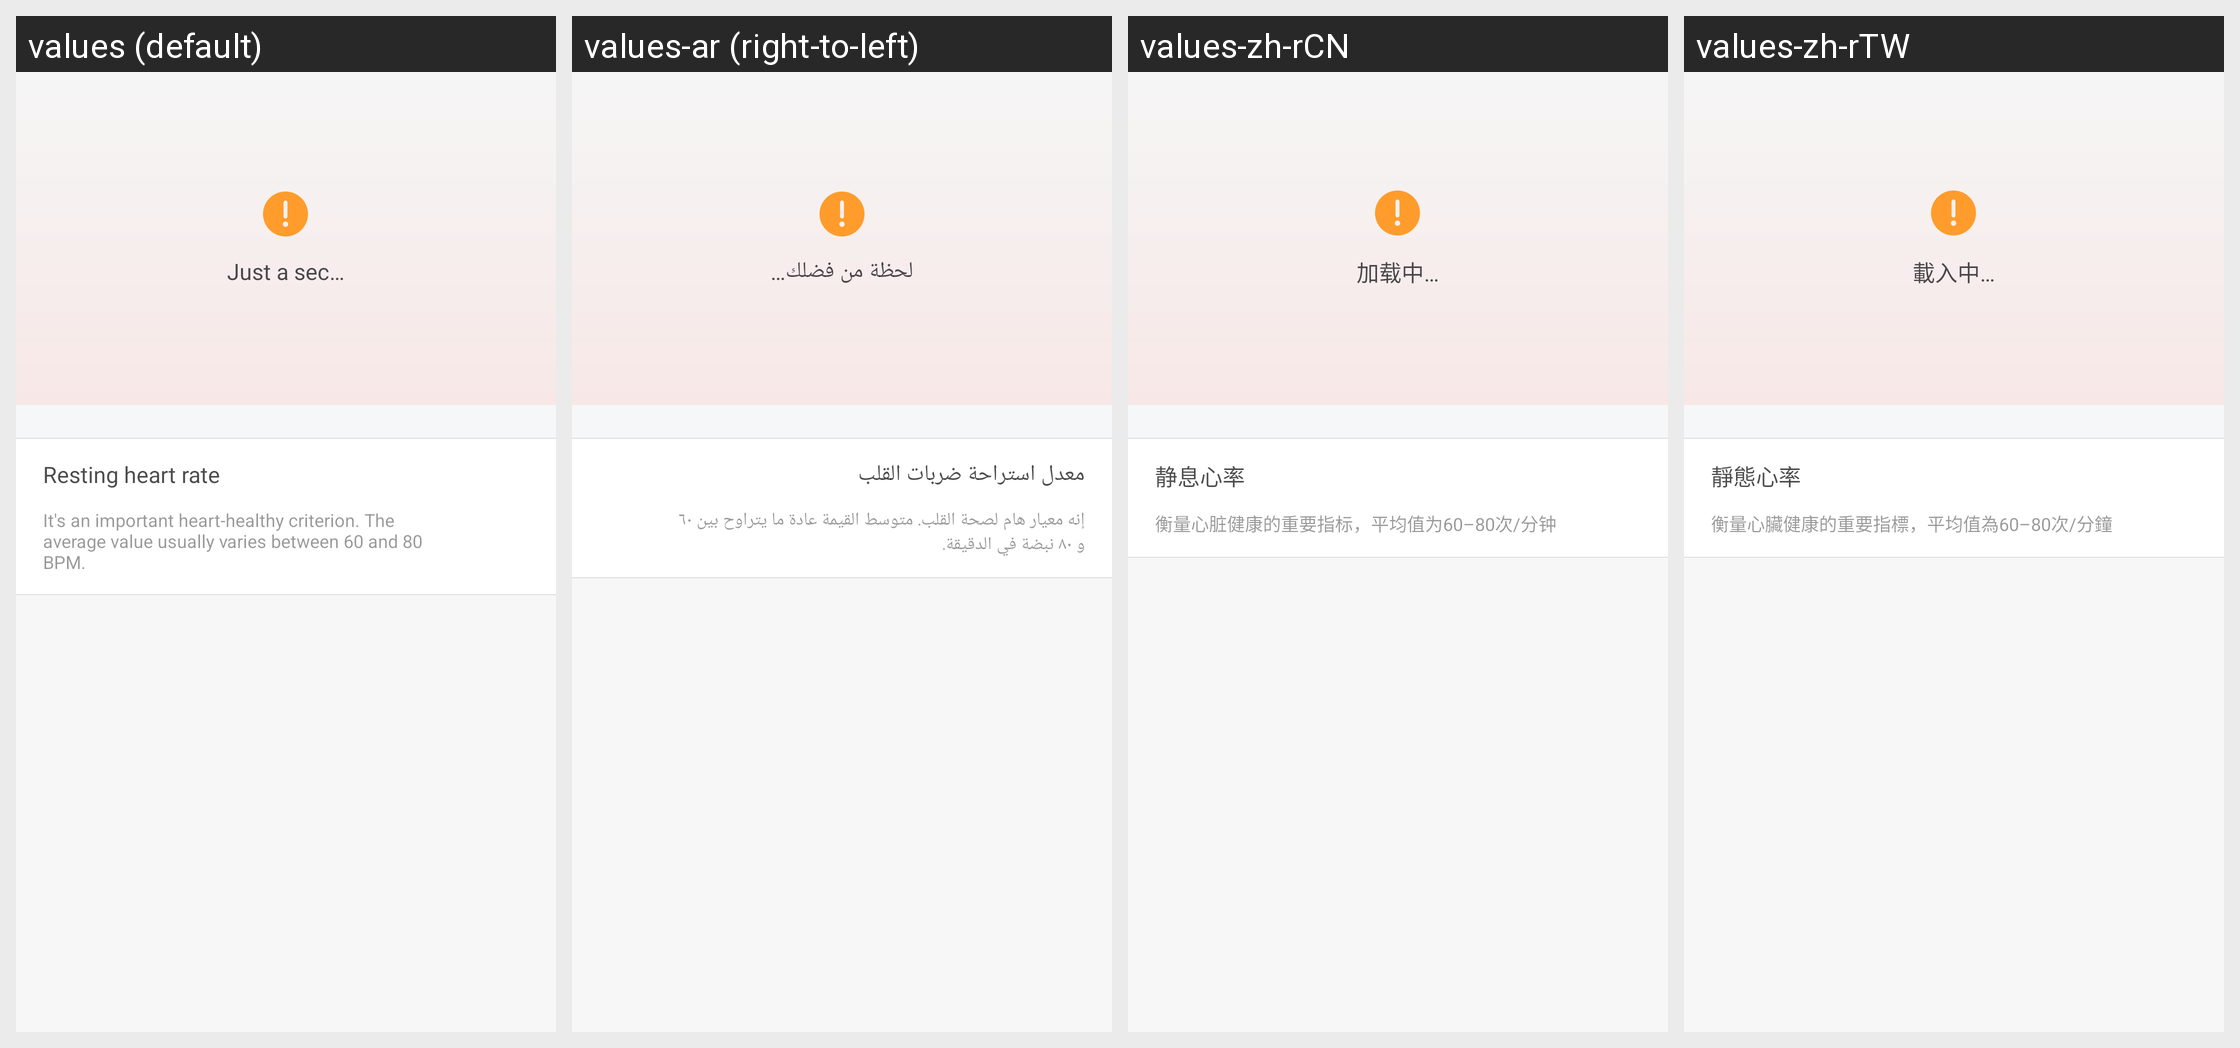

The same Android screen rendered under several of its app's locales, left to right. List the strings drawn on it with the default value and each locale's translation.
Android screen res/layout/fragment_hr_resting_chart.xml rendered under 4 locales, left to right: values (default), values-ar (right-to-left), values-zh-rCN, values-zh-rTW. Device: Nexus 5 (rendered at 1080×1920; each locale shown at half size, 540×960, under a caption strip naming it); theme FullScreenStyle.
Other locales in the repository, not shown: values-af, values-am, values-az-rAZ, values-bn, values-ca, values-cs, values-da, values-de, values-en-rAU, values-en-rGB, values-en-rIN, values-en-rSS, values-es, values-es-rES, values-es-rUS, values-et-rEE, values-eu-rES, values-fa, values-fa-rIR, values-fi, values-fr, values-fr-rCA, values-gl-rES, values-gu, values-gu-rIN, values-ha-rNG, values-hr, values-hu, values-hy-rAM, values-in, values-is-rIS, values-it, values-iw, values-iw-rIL, values-ja, values-ka-rGE, values-kk-rKZ, values-km-rKH, values-kn, values-ko, values-ky-rKG, values-lo-rLA, values-lt, values-lv, values-mk-rMK, values-ml, values-mn-rMN, values-mr, values-ms, values-ms-rMY, values-nb, values-ne-rIN, values-ne-rNP, values-nl, values-or-rIN, values-pa, values-pl, values-pt, values-pt-rBR, values-pt-rPT, values-ro, values-si-rLK, values-sk, values-sl, values-sq-rAL, values-sr, values-sv, values-sw, values-ta, values-te, values-tl, values-tr, values-ur, values-ur-rIN, values-ur-rPK, values-uz-rUZ, values-vi, values-zh-rHK, values-zu.
Strings drawn on this screen, with the default value and each locale's value (text and hints the layout hard-codes, and strings that could not be matched under every locale, appear in the picture but are not listed):

loading
  values: Just a sec…
  values-ar: لحظة من فضلك…
  values-zh-rCN: 加载中…
  values-zh-rTW: 載入中…

heart_rate_rest
  values: Resting heart rate
  values-ar: معدل استراحة ضربات القلب
  values-zh-rCN: 静息心率
  values-zh-rTW: 靜態心率

rhr_intro
  values: It's an important heart-healthy criterion. The average value usually varies between 60 and 80 BPM.
  values-ar: إنه معيار هام لصحة القلب. متوسط القيمة عادة ما يتراوح بين ٦٠ و ٨٠ نبضة في الدقيقة.
  values-zh-rCN: 衡量心脏健康的重要指标，平均值为60–80次/分钟
  values-zh-rTW: 衡量心臟健康的重要指標，平均值為60–80次/分鐘
